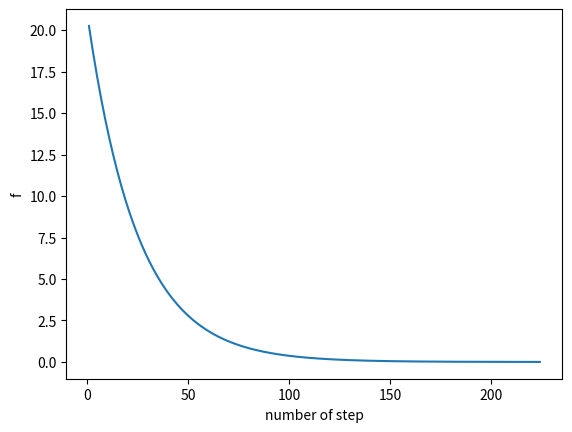

This figure's Python source:

import matplotlib.pyplot as plt

PRECISION = 0.0001
MAX_STEP = 1000
ALPHA = 0.01
MIN_BETA, MAX_BETA = -5, +5

def func(beta):
    return beta**2


def dfunc(beta):
    return 2 * beta


next_beta = 4.5
beta_list = [next_beta]
f_list = [func(next_beta)]

step_count = 1
for i in range(1, MAX_STEP):
    if step_count == MAX_STEP-1:
        print("ALGORITHM STOPPED DUE TO MAX NUMBER OF STEPS")
        break

    current_beta = next_beta
    next_beta = current_beta - ALPHA * dfunc(current_beta)
    print("beta (step " + str(step_count) + ") = " + str(next_beta))

    if next_beta < MIN_BETA or next_beta > MAX_BETA:
        print("ERROR! BETA GET OUT OF THE RANGE!")
        next_beta = current_beta
        break

    if abs(func(next_beta) - func(current_beta)) <= PRECISION:
        print("CLOSE ENOUGH IN STEP " + str(step_count))
        break

    f = func(next_beta)
    beta_list.append(next_beta)
    f_list.append(f)
    step_count += 1

print("FINAL BETA = " + str(next_beta))
plt.plot(list(range(1, step_count+1)), f_list)
plt.xlabel("number of step")
plt.ylabel("f")
plt.show()


